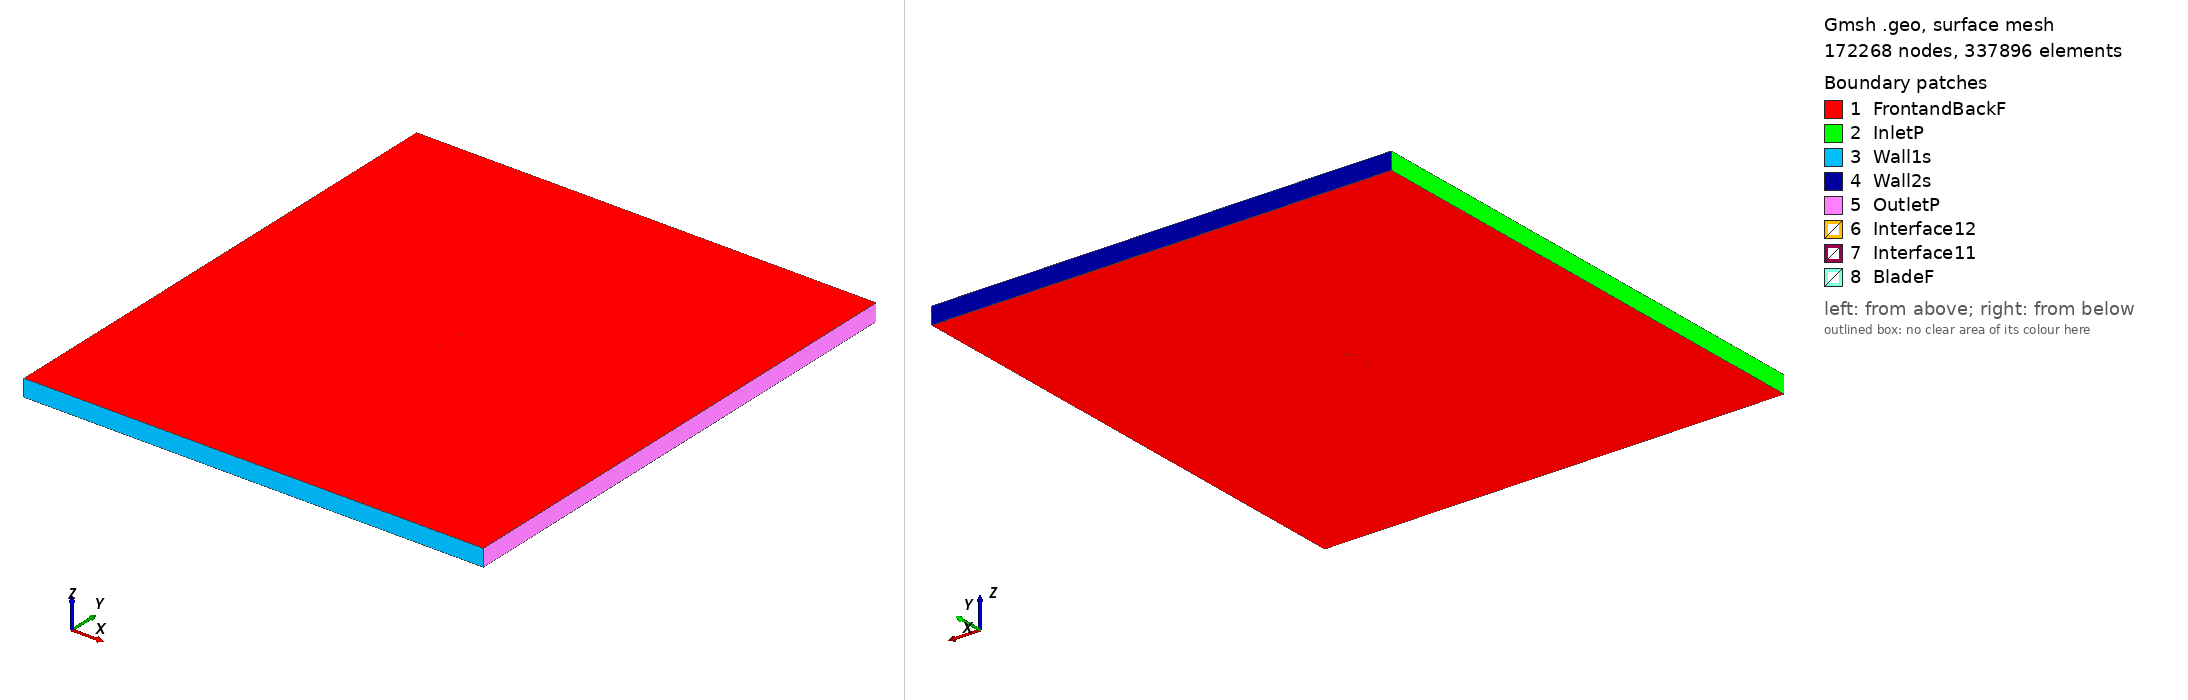

Gmsh geometry script, surface-meshed: 172268 nodes, 337896 surface elements. Boundary patches (legend numbers): 1 FrontandBackF, 2 InletP, 3 Wall1s, 4 Wall2s, 5 OutletP, 6 Interface12, 7 Interface11, 8 BladeF. Left view from above one corner, right view from below the opposite corner. Legend entries are the model's physical surfaces. The drawing asked Gmsh for element sizes between 1% and 20% of the model's largest extent; the script's own settings can give other sizes.

=== ms313_tsr_1.5868_aoa_-4.8448.geo (drawn) ===
SetFactory("OpenCASCADE");

Point(1) = {0.074659, 0.744857, 0, 1.0};
Point(2) = {0.072150, 0.745153, 0, 1.0};
Point(3) = {0.068215, 0.745618, 0, 1.0};
Point(4) = {0.064279, 0.746084, 0, 1.0};
Point(5) = {0.060344, 0.746545, 0, 1.0};
Point(6) = {0.056409, 0.747003, 0, 1.0};
Point(7) = {0.052474, 0.747454, 0, 1.0};
Point(8) = {0.048542, 0.747883, 0, 1.0};
Point(9) = {0.044612, 0.748285, 0, 1.0};
Point(10) = {0.040684, 0.748656, 0, 1.0};
Point(11) = {0.036759, 0.748993, 0, 1.0};
Point(12) = {0.032838, 0.749289, 0, 1.0};
Point(13) = {0.028921, 0.749540, 0, 1.0};
Point(14) = {0.025007, 0.749741, 0, 1.0};
Point(15) = {0.021099, 0.749886, 0, 1.0};
Point(16) = {0.017195, 0.749972, 0, 1.0};
Point(17) = {0.013297, 0.750000, 0, 1.0};
Point(18) = {0.009403, 0.749971, 0, 1.0};
Point(19) = {0.005514, 0.749890, 0, 1.0};
Point(20) = {0.001629, 0.749762, 0, 1.0};
Point(21) = {-0.002253, 0.749590, 0, 1.0};
Point(22) = {-0.006131, 0.749379, 0, 1.0};
Point(23) = {-0.010006, 0.749130, 0, 1.0};
Point(24) = {-0.013878, 0.748844, 0, 1.0};
Point(25) = {-0.017747, 0.748520, 0, 1.0};
Point(26) = {-0.021613, 0.748161, 0, 1.0};
Point(27) = {-0.025475, 0.747765, 0, 1.0};
Point(28) = {-0.029335, 0.747331, 0, 1.0};
Point(29) = {-0.033190, 0.746854, 0, 1.0};
Point(30) = {-0.037042, 0.746332, 0, 1.0};
Point(31) = {-0.040890, 0.745760, 0, 1.0};
Point(32) = {-0.044733, 0.745134, 0, 1.0};
Point(33) = {-0.048571, 0.744449, 0, 1.0};
Point(34) = {-0.052403, 0.743692, 0, 1.0};
Point(35) = {-0.056227, 0.742840, 0, 1.0};
Point(36) = {-0.060041, 0.741863, 0, 1.0};
Point(37) = {-0.063838, 0.740693, 0, 1.0};
Point(38) = {-0.067604, 0.739169, 0, 1.0};
Point(39) = {-0.069466, 0.738144, 0, 1.0};
Point(40) = {-0.071303, 0.736832, 0, 1.0};
Point(41) = {-0.073103, 0.735095, 0, 1.0};
Point(42) = {-0.074144, 0.733578, 0, 1.0};
Point(43) = {-0.074534, 0.732666, 0, 1.0};
Point(44) = {-0.074732, 0.731326, 0, 1.0};
Point(45) = {-0.074327, 0.730229, 0, 1.0};
Point(46) = {-0.073815, 0.729695, 0, 1.0};
Point(47) = {-0.072585, 0.728978, 0, 1.0};
Point(48) = {-0.070581, 0.728315, 0, 1.0};
Point(49) = {-0.068596, 0.727889, 0, 1.0};
Point(50) = {-0.066622, 0.727581, 0, 1.0};
Point(51) = {-0.062691, 0.727162, 0, 1.0};
Point(52) = {-0.058772, 0.726903, 0, 1.0};
Point(53) = {-0.054863, 0.726746, 0, 1.0};
Point(54) = {-0.050960, 0.726670, 0, 1.0};
Point(55) = {-0.047063, 0.726660, 0, 1.0};
Point(56) = {-0.043171, 0.726709, 0, 1.0};
Point(57) = {-0.039284, 0.726808, 0, 1.0};
Point(58) = {-0.035400, 0.726952, 0, 1.0};
Point(59) = {-0.031519, 0.727135, 0, 1.0};
Point(60) = {-0.027641, 0.727351, 0, 1.0};
Point(61) = {-0.023766, 0.727599, 0, 1.0};
Point(62) = {-0.019894, 0.727878, 0, 1.0};
Point(63) = {-0.016024, 0.728191, 0, 1.0};
Point(64) = {-0.012157, 0.728540, 0, 1.0};
Point(65) = {-0.008294, 0.728931, 0, 1.0};
Point(66) = {-0.004435, 0.729367, 0, 1.0};
Point(67) = {-0.000580, 0.729850, 0, 1.0};
Point(68) = {0.003271, 0.730379, 0, 1.0};
Point(69) = {0.007119, 0.730954, 0, 1.0};
Point(70) = {0.010962, 0.731575, 0, 1.0};
Point(71) = {0.014802, 0.732245, 0, 1.0};
Point(72) = {0.018637, 0.732965, 0, 1.0};
Point(73) = {0.022468, 0.733734, 0, 1.0};
Point(74) = {0.026296, 0.734543, 0, 1.0};
Point(75) = {0.030120, 0.735383, 0, 1.0};
Point(76) = {0.033944, 0.736243, 0, 1.0};
Point(77) = {0.037766, 0.737112, 0, 1.0};
Point(78) = {0.041589, 0.737982, 0, 1.0};
Point(79) = {0.045412, 0.738840, 0, 1.0};
Point(80) = {0.049238, 0.739672, 0, 1.0};
Point(81) = {0.053067, 0.740462, 0, 1.0};
Point(82) = {0.056901, 0.741194, 0, 1.0};
Point(83) = {0.060741, 0.741855, 0, 1.0};
Point(84) = {0.064589, 0.742430, 0, 1.0};
Point(85) = {0.068445, 0.742902, 0, 1.0};
Point(86) = {0.072312, 0.743242, 0, 1.0};
Point(87) = {0.074784, 0.743378, 0, 1.0};
Point(88) = {-0.074659, -0.744857, 0, 1.0};
Point(89) = {-0.072150, -0.745153, 0, 1.0};
Point(90) = {-0.068215, -0.745618, 0, 1.0};
Point(91) = {-0.064279, -0.746084, 0, 1.0};
Point(92) = {-0.060344, -0.746545, 0, 1.0};
Point(93) = {-0.056409, -0.747003, 0, 1.0};
Point(94) = {-0.052474, -0.747454, 0, 1.0};
Point(95) = {-0.048542, -0.747883, 0, 1.0};
Point(96) = {-0.044612, -0.748285, 0, 1.0};
Point(97) = {-0.040684, -0.748656, 0, 1.0};
Point(98) = {-0.036759, -0.748993, 0, 1.0};
Point(99) = {-0.032838, -0.749289, 0, 1.0};
Point(100) = {-0.028921, -0.749540, 0, 1.0};
Point(101) = {-0.025007, -0.749741, 0, 1.0};
Point(102) = {-0.021099, -0.749886, 0, 1.0};
Point(103) = {-0.017195, -0.749972, 0, 1.0};
Point(104) = {-0.013297, -0.750000, 0, 1.0};
Point(105) = {-0.009403, -0.749971, 0, 1.0};
Point(106) = {-0.005514, -0.749890, 0, 1.0};
Point(107) = {-0.001629, -0.749762, 0, 1.0};
Point(108) = {0.002253, -0.749590, 0, 1.0};
Point(109) = {0.006131, -0.749379, 0, 1.0};
Point(110) = {0.010006, -0.749130, 0, 1.0};
Point(111) = {0.013878, -0.748844, 0, 1.0};
Point(112) = {0.017747, -0.748520, 0, 1.0};
Point(113) = {0.021613, -0.748161, 0, 1.0};
Point(114) = {0.025475, -0.747765, 0, 1.0};
Point(115) = {0.029335, -0.747331, 0, 1.0};
Point(116) = {0.033190, -0.746854, 0, 1.0};
Point(117) = {0.037042, -0.746332, 0, 1.0};
Point(118) = {0.040890, -0.745760, 0, 1.0};
Point(119) = {0.044733, -0.745134, 0, 1.0};
Point(120) = {0.048571, -0.744449, 0, 1.0};
Point(121) = {0.052403, -0.743692, 0, 1.0};
Point(122) = {0.056227, -0.742840, 0, 1.0};
Point(123) = {0.060041, -0.741863, 0, 1.0};
Point(124) = {0.063838, -0.740693, 0, 1.0};
Point(125) = {0.067604, -0.739169, 0, 1.0};
Point(126) = {0.069466, -0.738144, 0, 1.0};
Point(127) = {0.071303, -0.736832, 0, 1.0};
Point(128) = {0.073103, -0.735095, 0, 1.0};
Point(129) = {0.074144, -0.733578, 0, 1.0};
Point(130) = {0.074534, -0.732666, 0, 1.0};
Point(131) = {0.074732, -0.731326, 0, 1.0};
Point(132) = {0.074327, -0.730229, 0, 1.0};
Point(133) = {0.073815, -0.729695, 0, 1.0};
Point(134) = {0.072585, -0.728978, 0, 1.0};
Point(135) = {0.070581, -0.728315, 0, 1.0};
Point(136) = {0.068596, -0.727889, 0, 1.0};
Point(137) = {0.066622, -0.727581, 0, 1.0};
Point(138) = {0.062691, -0.727162, 0, 1.0};
Point(139) = {0.058772, -0.726903, 0, 1.0};
Point(140) = {0.054863, -0.726746, 0, 1.0};
Point(141) = {0.050960, -0.726670, 0, 1.0};
Point(142) = {0.047063, -0.726660, 0, 1.0};
Point(143) = {0.043171, -0.726709, 0, 1.0};
Point(144) = {0.039284, -0.726808, 0, 1.0};
Point(145) = {0.035400, -0.726952, 0, 1.0};
Point(146) = {0.031519, -0.727135, 0, 1.0};
Point(147) = {0.027641, -0.727351, 0, 1.0};
Point(148) = {0.023766, -0.727599, 0, 1.0};
Point(149) = {0.019894, -0.727878, 0, 1.0};
Point(150) = {0.016024, -0.728191, 0, 1.0};
Point(151) = {0.012157, -0.728540, 0, 1.0};
Point(152) = {0.008294, -0.728931, 0, 1.0};
Point(153) = {0.004435, -0.729367, 0, 1.0};
Point(154) = {0.000580, -0.729850, 0, 1.0};
Point(155) = {-0.003271, -0.730379, 0, 1.0};
Point(156) = {-0.007119, -0.730954, 0, 1.0};
Point(157) = {-0.010962, -0.731575, 0, 1.0};
Point(158) = {-0.014802, -0.732245, 0, 1.0};
Point(159) = {-0.018637, -0.732965, 0, 1.0};
Point(160) = {-0.022468, -0.733734, 0, 1.0};
Point(161) = {-0.026296, -0.734543, 0, 1.0};
Point(162) = {-0.030120, -0.735383, 0, 1.0};
Point(163) = {-0.033944, -0.736243, 0, 1.0};
Point(164) = {-0.037766, -0.737112, 0, 1.0};
Point(165) = {-0.041589, -0.737982, 0, 1.0};
Point(166) = {-0.045412, -0.738840, 0, 1.0};
Point(167) = {-0.049238, -0.739672, 0, 1.0};
Point(168) = {-0.053067, -0.740462, 0, 1.0};
Point(169) = {-0.056901, -0.741194, 0, 1.0};
Point(170) = {-0.060741, -0.741855, 0, 1.0};
Point(171) = {-0.064589, -0.742430, 0, 1.0};
Point(172) = {-0.068445, -0.742902, 0, 1.0};
Point(173) = {-0.072312, -0.743242, 0, 1.0};
Point(174) = {-0.074784, -0.743378, 0, 1.0};

// Lines: first blade (splines 1-4)
Spline(1) = {1:29};
Spline(2) = {29:58};
Spline(3) = {58:87};
Spline(4) = {87,1};

// Lines: second blade (splines 5-8)
Spline(5) = {88:116};
Spline(6) = {116:145};
Spline(7) = {145:174};
Spline(8) = {174,88};

// Outer domain (points 20001-4 and lines)
Point(175) = {-13.50000000, -15.00000000, 0, 1.0};
Point(176) = {-13.50000000, 15.00000000, 0, 1.0};
Point(177) = {13.50000000, 15.00000000, 0, 1.0};
Point(178) = {13.50000000, -15.00000000, 0, 1.0};
Line(11) = {175, 176};
Line(12) = {176, 177};
Line(13) = {177, 178};
Line(14) = {175, 178};

// Interface (between moving and stationary domain) (circles)
Circle(9) = {0, 0, 0, 0.80000000, 0, 2*Pi};
Circle(10) = {0, 0, 0, 0.80000000, 0, 2*Pi};

// Loops collect Lines/Splines/etc (blade1, blade2, domain, first circle)
Line Loop(1) = {1:4};
Line Loop(2) = {5:8};
Line Loop(3) = {11,12,13,-14};
Line Loop(4) = {9};

// BooleanDifference cuts out the circle/interface from the domain
Plane Surface(1) = {3};
Plane Surface(2) = {4};
BooleanDifference{ Surface{1}; Delete;}{ Surface{2}; Delete;}

// This one cuts out the blades from the inner circle/interface
Line Loop(6) = {10};
Plane Surface(5) = {6};
Plane Surface(6) = {1};
Plane Surface(7) = {2};
BooleanDifference{ Surface{5}; Delete;}{ Surface{6,7}; Delete;}

// extrude to 3rd dimension
Extrude {0, 0, 1} {Surface{1}; Surface{5}; Layers{1}; Recombine;}

// Physical Surfaces are the named boundaries (patches)
Physical Surface("Interface11") = {12};
Physical Surface("Interface12") = {10};

// sides of domain
Physical Surface("InletP") = {6};
Physical Surface("OutletP") = {9};

// top and bottom of domain
Physical Surface("Wall1s") = {7};
Physical Surface("Wall2s") = {8};

// Check FrontandBackF by ensuring there is nothing in the 3rd dimension
Physical Surface("FrontandBackF") = {1,11,5,21};
Physical Surface("BladeF") = {13:20};
Physical Volume("Turbine") = {2};
Physical Volume("Farfield") = {1};

// settings for airfoil boundary layer
Field[1] = BoundaryLayer;
Field[1].EdgesList = {1:8};
Field[1].hwall_n = 1e-3;
Field[1].thickness = 1.5e-2;
Field[1].ratio = 1.05;
Field[1].Quads = 1;
BoundaryLayer Field = 1;

// control points for mesh (blade and interface)
// floor((arc length / 1.5mm)/ 6) -> Transfinite Line
Transfinite Line {1,2,3,5,6,7} = 34 Using Progression 1;
Transfinite Line {4,8} = 2 Using Progression 1;
Transfinite Line {9, 15} = 800 Using Progression 1;

// For more information on gmsh syntax, visit http://gmsh.info/doc/texinfo/gmsh.html
